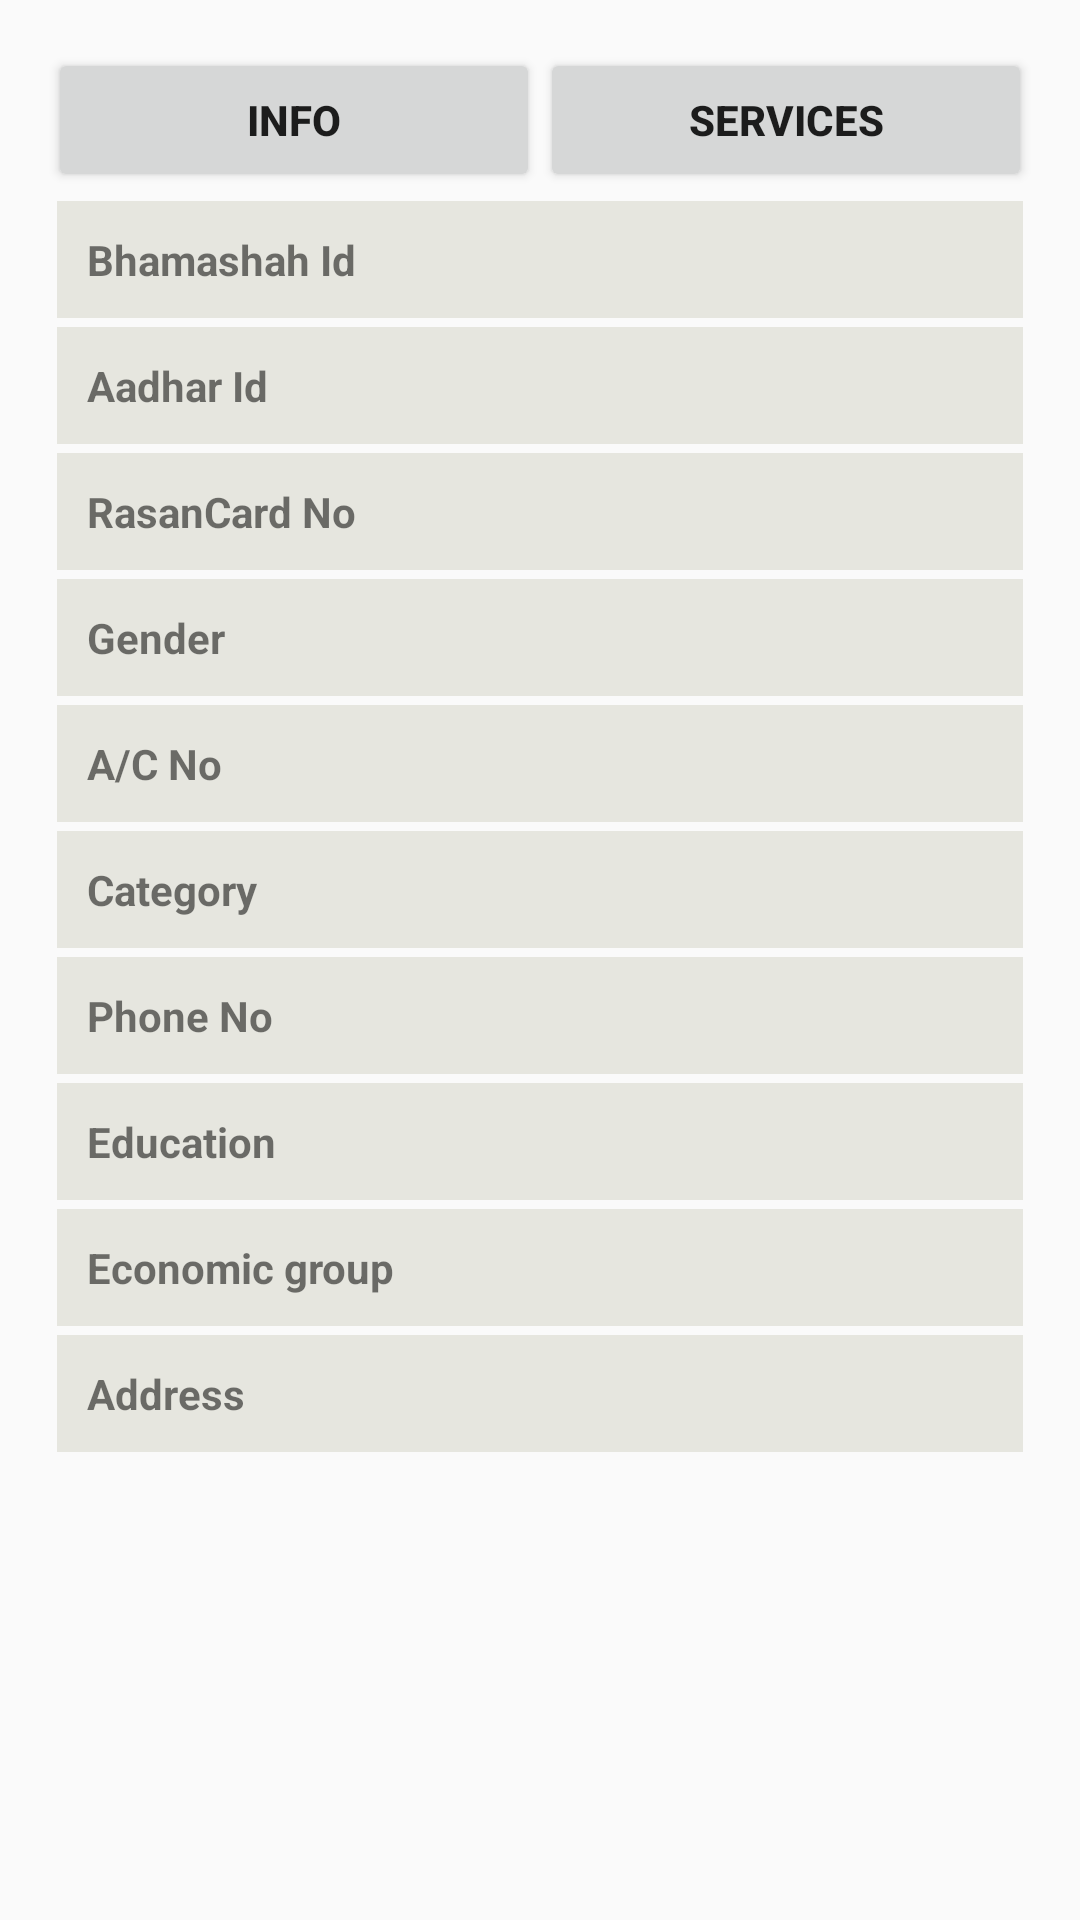

Produce the Android XML layout that renders to this screen, including the resource entries it uses.
<!-- AndroidManifest.xml: application theme AppTheme -->
<!-- res/layout/activity_profile.xml -->
<?xml version="1.0" encoding="utf-8"?>
<LinearLayout xmlns:android="http://schemas.android.com/apk/res/android"
xmlns:tools="http://schemas.android.com/tools"
android:layout_width="match_parent"
android:layout_height="match_parent"
android:gravity="center_horizontal"
android:orientation="vertical"
android:paddingBottom="8dp"
android:paddingLeft="@dimen/activity_horizontal_margin"
android:paddingRight="@dimen/activity_horizontal_margin"
android:paddingTop="@dimen/activity_vertical_margin" tools:context="com.hackathon.bhamashah.activities.ProfileActivity">


    <LinearLayout
        android:layout_width="match_parent"
        android:orientation="horizontal"
        android:layout_height="wrap_content">
        <Button
            android:id="@+id/button_info"
            android:layout_width="0dp"
            android:layout_weight="1"
            android:text="Info"
            android:textStyle="bold"
            android:layout_height="wrap_content" />
        <Button
            android:id="@+id/button_services"
            android:layout_width="0dp"
            android:layout_weight="1"
            android:text="Services"
            android:textStyle="bold"
            android:layout_height="wrap_content" />

    </LinearLayout>

    <LinearLayout
        android:id="@+id/linearServices"
        android:layout_width="match_parent"
        android:orientation="vertical"
        android:visibility="gone"
        android:layout_height="match_parent">
        <LinearLayout
            android:layout_width="match_parent"
            android:layout_height="wrap_content"
            android:orientation="horizontal">
            <TextView
                android:layout_width="wrap_content"
                android:layout_height="wrap_content"
                android:textColor="@color/title"
                android:textStyle="bold"
                android:text="Select Services" />
            <Spinner
                android:id="@+id/profile_spinner_services"
                android:layout_width="match_parent"
                android:layout_height="wrap_content"
                android:paddingTop="10dp"
                android:paddingBottom="10dp"/>
        </LinearLayout>
            <android.support.v7.widget.RecyclerView
                android:id="@+id/profile_recycler_view"
                android:layout_width="match_parent"
                android:layout_height="match_parent"
                android:layout_marginTop="20dp"
                android:scrollbars="vertical" />
        </LinearLayout>


    <LinearLayout
        android:id="@+id/linearInfo"
        android:layout_width="match_parent"
        android:orientation="vertical"
        android:layout_height="match_parent">

    <LinearLayout
        android:layout_width="match_parent"
        android:orientation="horizontal"
        android:background="@color/rowcolor"
        android:padding="10dp"
        android:layout_marginLeft="3dp"
        android:layout_marginRight="3dp"
        android:layout_marginTop="3dp"
        android:layout_height="wrap_content">
        <TextView
            android:layout_width="0dp"
            android:layout_weight="1"
           android:text="Bhamashah Id"
            android:gravity="left"
            android:textStyle="bold"
            android:layout_height="wrap_content" />
        <TextView
            android:layout_width="0dp"
            android:layout_weight="1"
            android:id="@+id/bhamashahID"
            android:gravity="left"
            android:textStyle="bold"
            android:layout_height="wrap_content" />

    </LinearLayout>




    <LinearLayout
        android:layout_width="match_parent"
        android:orientation="horizontal"
        android:padding="10dp"
        android:background="@color/rowcolor"
        android:layout_marginLeft="3dp"
        android:layout_marginRight="3dp"
        android:layout_marginTop="3dp"
        android:layout_height="wrap_content">
        <TextView
            android:layout_width="0dp"
            android:layout_weight="1"
            android:text="Aadhar Id"
            android:gravity="left"
            android:textStyle="bold"
            android:layout_height="wrap_content" />
        <TextView
            android:layout_width="0dp"
            android:layout_weight="1"
            android:id="@+id/aadharID"
            android:gravity="left"
            android:textStyle="bold"
            android:layout_height="wrap_content" />

    </LinearLayout>



    <LinearLayout
        android:layout_width="match_parent"
        android:orientation="horizontal"
        android:padding="10dp"
        android:background="@color/rowcolor"
        android:layout_marginLeft="3dp"
        android:layout_marginRight="3dp"
        android:layout_marginTop="3dp"
        android:layout_height="wrap_content">
        <TextView
            android:layout_width="0dp"
            android:layout_weight="1"
            android:text="RasanCard No"
            android:gravity="left"
            android:textStyle="bold"
            android:layout_height="wrap_content" />
        <TextView
            android:layout_width="0dp"
            android:layout_weight="1"
            android:id="@+id/rasanCardNo"
            android:gravity="left"
            android:textStyle="bold"
            android:layout_height="wrap_content" />

    </LinearLayout>


    <LinearLayout
        android:layout_width="match_parent"
        android:orientation="horizontal"
        android:padding="10dp"
        android:layout_marginLeft="3dp"
        android:layout_marginRight="3dp"
        android:layout_marginTop="3dp"
        android:background="@color/rowcolor"
        android:layout_height="wrap_content">
        <TextView
            android:layout_width="0dp"
            android:layout_weight="1"
            android:text="Gender"
            android:gravity="left"
            android:textStyle="bold"
            android:layout_height="wrap_content" />
        <TextView
            android:layout_width="0dp"
            android:layout_weight="1"
            android:id="@+id/gender"
            android:gravity="left"
            android:textStyle="bold"
            android:layout_height="wrap_content" />

    </LinearLayout>

    <LinearLayout
        android:layout_width="match_parent"
        android:orientation="horizontal"
        android:padding="10dp"
        android:layout_marginLeft="3dp"
        android:layout_marginRight="3dp"
        android:layout_marginTop="3dp"
        android:background="@color/rowcolor"
        android:layout_height="wrap_content">
        <TextView
            android:layout_width="0dp"
            android:layout_weight="1"
            android:text="A/C No"
            android:gravity="left"
            android:textStyle="bold"
            android:layout_height="wrap_content" />
        <TextView
            android:layout_width="0dp"
            android:layout_weight="1"
            android:id="@+id/email"
            android:gravity="left"
            android:textStyle="bold"
            android:layout_height="wrap_content" />

    </LinearLayout>




    <LinearLayout
        android:layout_width="match_parent"
        android:orientation="horizontal"
        android:padding="10dp"
        android:layout_marginLeft="3dp"
        android:layout_marginRight="3dp"
        android:layout_marginTop="3dp"
        android:background="@color/rowcolor"
        android:layout_height="wrap_content">
        <TextView
            android:layout_width="0dp"
            android:layout_weight="1"
            android:text="Category"
            android:gravity="left"
            android:textStyle="bold"
            android:layout_height="wrap_content" />
        <TextView
            android:layout_width="0dp"
            android:layout_weight="1"
            android:id="@+id/category"
            android:gravity="left"
            android:textStyle="bold"
            android:layout_height="wrap_content" />

    </LinearLayout>


    <LinearLayout
        android:layout_width="match_parent"
        android:orientation="horizontal"
        android:padding="10dp"
        android:layout_marginLeft="3dp"
        android:layout_marginRight="3dp"
        android:layout_marginTop="3dp"
        android:background="@color/rowcolor"
        android:layout_height="wrap_content">
        <TextView
            android:layout_width="0dp"
            android:layout_weight="1"
            android:text="Phone No"
            android:gravity="left"
            android:textStyle="bold"
            android:layout_height="wrap_content" />
        <TextView
            android:layout_width="0dp"
            android:layout_weight="1"
            android:id="@+id/phoneNo"
            android:gravity="left"
            android:textStyle="bold"
            android:layout_height="wrap_content" />

    </LinearLayout>

    <LinearLayout
        android:layout_width="match_parent"
        android:orientation="horizontal"
        android:padding="10dp"
        android:layout_marginLeft="3dp"
        android:layout_marginRight="3dp"
        android:layout_marginTop="3dp"
        android:background="@color/rowcolor"
        android:layout_height="wrap_content">
        <TextView
            android:layout_width="0dp"
            android:layout_weight="1"
            android:text="Education"
            android:gravity="left"
            android:textStyle="bold"
            android:layout_height="wrap_content" />
        <TextView
            android:layout_width="0dp"
            android:layout_weight="1"
            android:id="@+id/education"
            android:gravity="left"
            android:textStyle="bold"
            android:layout_height="wrap_content" />

    </LinearLayout>


    <LinearLayout
        android:layout_width="match_parent"
        android:orientation="horizontal"
        android:padding="10dp"
        android:layout_marginLeft="3dp"
        android:layout_marginRight="3dp"
        android:layout_marginTop="3dp"
        android:background="@color/rowcolor"
        android:layout_height="wrap_content">
        <TextView
            android:layout_width="0dp"
            android:layout_weight="1"
            android:text="Economic group"
            android:gravity="left"
            android:textStyle="bold"
            android:layout_height="wrap_content" />
        <TextView
            android:layout_width="0dp"
            android:layout_weight="1"
            android:id="@+id/Economic_group"
            android:gravity="left"
            android:textStyle="bold"
            android:layout_height="wrap_content" />

    </LinearLayout>
    <LinearLayout
        android:layout_width="match_parent"
        android:orientation="horizontal"
        android:padding="10dp"
        android:layout_marginLeft="3dp"
        android:layout_marginRight="3dp"
        android:layout_marginTop="3dp"
        android:background="@color/rowcolor"
        android:layout_height="wrap_content">
        <TextView
            android:layout_width="0dp"
            android:layout_weight="1"
            android:text="Address"
            android:gravity="left"
            android:textStyle="bold"
            android:layout_height="wrap_content" />
        <TextView
            android:layout_width="0dp"
            android:layout_weight="1"
            android:id="@+id/address"
            android:gravity="left"
            android:textStyle="bold"
            android:layout_height="wrap_content" />

    </LinearLayout>
    </LinearLayout>



</LinearLayout>
<!-- resources referenced by this layout -->
<resources>
  <color name="rowcolor">#e6e6df</color>
  <color name="title">#222222</color>
  <dimen name="activity_horizontal_margin">16dp</dimen>
  <dimen name="activity_vertical_margin">16dp</dimen>
  <style name="AppTheme" parent="Theme.AppCompat.Light.DarkActionBar">
          
          <item name="colorPrimary">@color/colorPrimary</item>
          <item name="colorPrimaryDark">@color/colorPrimaryDark</item>
          <item name="colorAccent">@color/colorAccent</item>
      </style>
  <color name="colorPrimary">#E46C08</color>
  <color name="colorPrimaryDark">#E46C08</color>
  <color name="colorAccent">#E46C08</color>
</resources>
